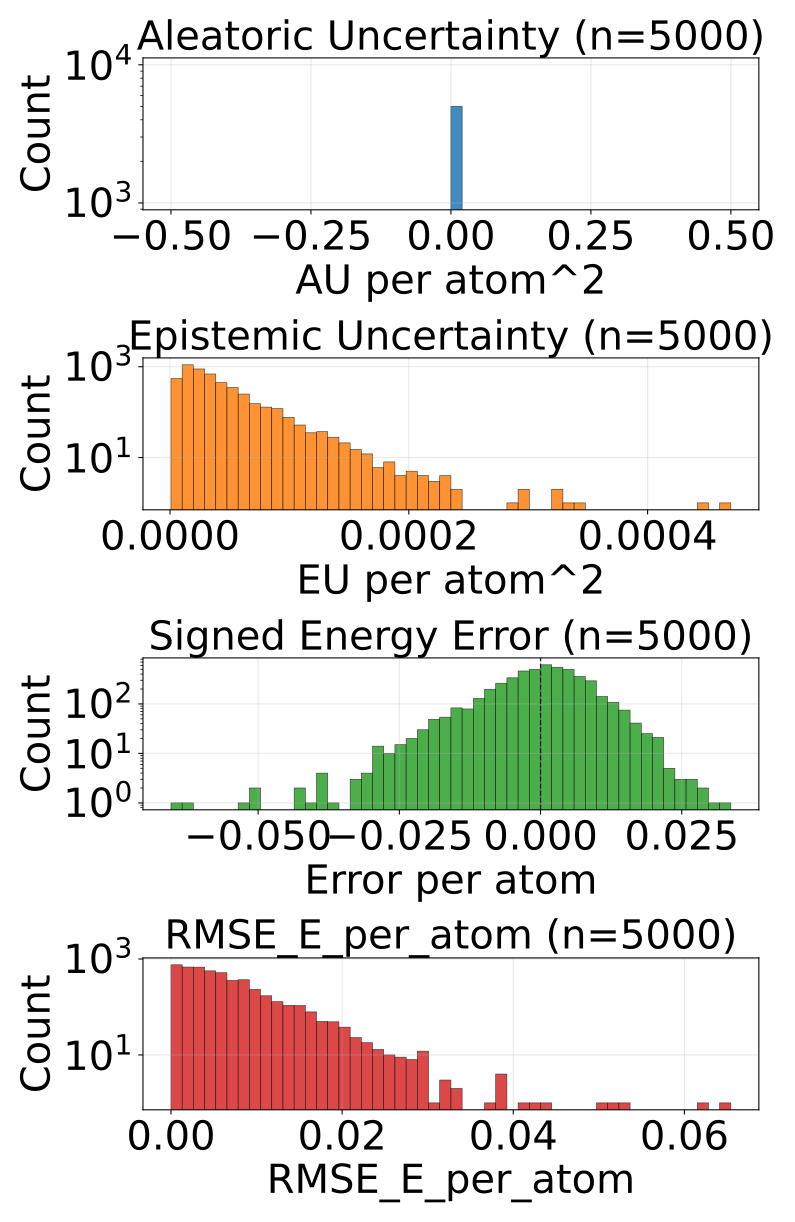

The table this chart was drawn from, first rows:
config_index, num_atoms, ref_energy, pred_energy, error, sq_error, rmse_e_atom, aleatoric_var, epistemic_var, total_var
0, 20.0, -525.8, -525.8, 0.001648, 2.7157366275787354e-06, 0.001648, 0.0, 2.898462071243557e-06, 2.898462071243557e-06
1, 22.0, -613.4, -613.4, 0.004517, 2.039968967437744e-05, 0.004517, 0.0, 2.4422071874141693e-05, 2.4422071874141693e-05
2, 22.0, -613.4, -613.4, 0.004639, 2.1517276763916016e-05, 0.004639, 0.0, 1.4258548617362976e-05, 1.4258548617362976e-05
3, 23.0, -675.7, -675.7, 0.001221, 1.4901161193847656e-06, 0.001221, 0.0, 1.9927323592128232e-05, 1.9927323592128232e-05
4, 24.0, -732.7, -732.6, 0.01013, 0.0001027, 0.01013, 0.0, 2.8491951525211334e-05, 2.8491951525211334e-05
5, 24.0, -686.3, -686.3, -0.001709, 2.9206275939941406e-06, 0.001709, 0.0, 2.2495723897009157e-05, 2.2495723897009157e-05
6, 21.0, -598.2, -598.2, 0.004028, 1.6227364540100098e-05, 0.004028, 0.0, 2.5640056264819577e-05, 2.5640056264819577e-05
7, 21.0, -598.2, -598.2, -0.01715, 0.0002942, 0.01715, 0.0, 1.4765001651539933e-05, 1.4765001651539933e-05
8, 22.0, -664, -664, 0.003174, 1.0073184967041016e-05, 0.003174, 0.0, 9.791739103093278e-06, 9.791739103093278e-06
9, 23.0, -724.1, -724.1, 0.005188, 2.691522240638733e-05, 0.005188, 0.0, 9.005330866784789e-06, 9.005330866784789e-06
10, 22.0, -546.4, -546.4, -0.01855, 0.0003443, 0.01855, 0.0, 1.2204609447508119e-05, 1.2204609447508119e-05
11, 24.0, -671.3, -671.3, 0.009766, 9.5367431640625e-05, 0.009766, 0.0, 1.4758855286345351e-05, 1.4758855286345351e-05
12, 24.0, -625, -625, 0.001465, 2.1457672119140625e-06, 0.001465, 0.0, 1.3305432730703615e-05, 1.3305432730703615e-05
13, 24.0, -625, -625, 0.008606, 7.406249642372131e-05, 0.008606, 0.0, 1.582726872584317e-05, 1.582726872584317e-05
14, 24.0, -625, -625, 0.001709, 2.9206275939941406e-06, 0.001709, 0.0, 3.49773108609952e-05, 3.49773108609952e-05
15, 24.0, -563.7, -563.7, 0.001343, 1.8030405044555664e-06, 0.001343, 0.0, 5.5054201766324695e-06, 5.5054201766324695e-06
16, 24.0, -563.6, -563.6, 0.0009766, 9.5367431640625e-07, 0.0009766, 0.0, 3.9429403841495514e-05, 3.9429403841495514e-05
17, 25.0, -622.9, -622.9, -0.003418, 1.1682510375976562e-05, 0.003418, 0.0, 6.297789695963729e-06, 6.297789695963729e-06
18, 26.0, -677.7, -677.7, 0.003479, 1.2103468179702759e-05, 0.003479, 0.0, 1.3375841263041366e-05, 1.3375841263041366e-05
19, 27.0, -686.9, -686.9, 0.0005493, 3.0174851417541504e-07, 0.0005493, 0.0, 1.1065788385167252e-05, 1.1065788385167252e-05
20, 23.0, -547.6, -547.6, -0.001953, 3.814697265625e-06, 0.001953, 0.0, 2.632569521665573e-05, 2.632569521665573e-05
21, 25.0, -667.5, -667.5, -0.001709, 2.9206275939941406e-06, 0.001709, 0.0, 9.715557098388672e-06, 9.715557098388672e-06
22, 26.0, -720.4, -720.4, -0.0009155, 8.381903171539307e-07, 0.0009155, 0.0, 3.7364290619734675e-05, 3.7364290619734675e-05
23, 24.0, -502.3, -502.3, 0.005371, 2.8848648071289062e-05, 0.005371, 0.0, 1.717922350508161e-05, 1.717922350508161e-05
24, 25.0, -564, -564, 0.007446, 5.544722080230713e-05, 0.007446, 0.0, 8.212216016545426e-06, 8.212216016545426e-06
25, 26.0, -621, -621, 0.002686, 7.212162017822266e-06, 0.002686, 0.0, 1.9598566723288968e-05, 1.9598566723288968e-05
26, 27.0, -673.7, -673.7, -0.003357, 1.126900315284729e-05, 0.003357, 0.0, 2.4054757886915468e-05, 2.4054757886915468e-05
27, 27.0, -673.8, -673.8, 0.0, 0.0, 0.0, 0.0, 3.679916335386224e-05, 3.679916335386224e-05
28, 27.0, -673.8, -673.8, -0.003906, 1.52587890625e-05, 0.003906, 0.0, 2.9847026326024206e-06, 2.9847026326024206e-06
29, 26.0, -578.1, -578.1, -0.001892, 3.5800039768218994e-06, 0.001892, 0.0, 1.1762231224565767e-05, 1.1762231224565767e-05
30, 26.0, -578.2, -578.2, -0.006165, 3.8001686334609985e-05, 0.006165, 0.0, 1.0382756954641081e-05, 1.0382756954641081e-05
31, 27.0, -632.5, -632.5, -0.003662, 1.341104507446289e-05, 0.003662, 0.0, 1.2652762052312028e-05, 1.2652762052312028e-05
32, 26.0, -521.6, -521.6, 0.003357, 1.126900315284729e-05, 0.003357, 0.0, 1.2162327948317397e-05, 1.2162327948317397e-05
33, 27.0, -577.9, -577.9, 0.002197, 4.827976226806641e-06, 0.002197, 0.0, 2.8697400921373628e-05, 2.8697400921373628e-05
34, 28.0, -630.3, -630.3, 0.0004883, 2.384185791015625e-07, 0.0004883, 0.0, 2.3717619114904664e-05, 2.3717619114904664e-05
35, 28.0, -590.6, -590.6, -0.008972, 8.04997980594635e-05, 0.008972, 0.0, 2.492144631105475e-05, 2.492144631105475e-05
36, 29.0, -640.8, -640.8, -0.003235, 1.0464340448379517e-05, 0.003235, 0.0, 1.2742355465888977e-05, 1.2742355465888977e-05
37, 33.0, -811.1, -811.1, 0.005249, 2.7552247047424316e-05, 0.005249, 0.0, 1.6877613234100863e-05, 1.6877613234100863e-05
38, 33.0, -811.1, -811.1, -0.002808, 7.88271427154541e-06, 0.002808, 0.0, 3.448873712841305e-06, 3.448873712841305e-06
39, 26.0, -564.4, -564.4, 0.01318, 0.0001738, 0.01318, 0.0, 8.101016646833159e-06, 8.101016646833159e-06
40, 27.0, -523.4, -523.4, 0.002319, 5.379319190979004e-06, 0.002319, 0.0, 1.644101030251477e-05, 1.644101030251477e-05
41, 27.0, -523.5, -523.5, 0.002747, 7.543712854385376e-06, 0.002747, 0.0, 1.6152673197211698e-05, 1.6152673197211698e-05
42, 28.0, -577.8, -577.8, 0.01367, 0.0001869, 0.01367, 0.0, 2.9621460271300748e-05, 2.9621460271300748e-05
43, 29.0, -590, -590, -0.005249, 2.7552247047424316e-05, 0.005249, 0.0, 3.3182277547894046e-05, 3.3182277547894046e-05
44, 34.0, -771.3, -771.3, 0.0116, 0.0001345, 0.0116, 0.0, 1.4978460967540741e-05, 1.4978460967540741e-05
45, 34.0, -771.4, -771.4, 0.005859, 3.4332275390625e-05, 0.005859, 0.0, 8.61976332089398e-06, 8.61976332089398e-06
46, 26.0, -408.4, -408.4, 0.001709, 2.9206275939941406e-06, 0.001709, 0.0, 6.0005577324773185e-06, 6.0005577324773185e-06
47, 26.0, -408.4, -408.4, 0.001312, 1.7220154404640198e-06, 0.001312, 0.0, 5.4446513786388095e-06, 5.4446513786388095e-06
48, 26.0, -408.3, -408.3, -0.000946, 8.950009942054749e-07, 0.000946, 0.0, 1.939427966135554e-05, 1.939427966135554e-05
49, 28.0, -485.4, -485.4, -0.01154, 0.0001331, 0.01154, 0.0, 1.0523758646741044e-05, 1.0523758646741044e-05
50, 28.0, -485.5, -485.5, 0.0002441, 5.960464477539063e-08, 0.0002441, 0.0, 9.132502782449592e-06, 9.132502782449592e-06
51, 29.0, -539.3, -539.3, 0.002258, 5.09992241859436e-06, 0.002258, 0.0, 3.765411747735925e-05, 3.765411747735925e-05
52, 29.0, -539.2, -539.2, -0.009155, 8.381903171539307e-05, 0.009155, 0.0, 4.3572672439040616e-05, 4.3572672439040616e-05
53, 29.0, -539.2, -539.2, -0.02942, 0.0008655, 0.02942, 0.0, 2.329200469830539e-05, 2.329200469830539e-05
54, 30.0, -589.4, -589.4, 0.01593, 0.0002538, 0.01593, 0.0, 3.973338607465848e-05, 3.973338607465848e-05
55, 30.0, -589.5, -589.5, 0.006348, 4.029273986816406e-05, 0.006348, 0.0, 1.2030080142722e-05, 1.2030080142722e-05
56, 31.0, -636.5, -636.5, 0.001282, 1.642853021621704e-06, 0.001282, 0.0, 2.0760857296409085e-05, 2.0760857296409085e-05
57, 33.0, -721.9, -721.9, -0.0004272, 1.825392246246338e-07, 0.0004272, 0.0, 1.7665141058387235e-05, 1.7665141058387235e-05
58, 33.0, -721.9, -721.9, -0.006592, 4.3451786041259766e-05, 0.006592, 0.0, 9.11559891392244e-06, 9.11559891392244e-06
59, 35.0, -797.5, -797.5, -0.001221, 1.4901161193847656e-06, 0.001221, 0.0, 1.5151500520005357e-05, 1.5151500520005357e-05
... 4,940 more rows
